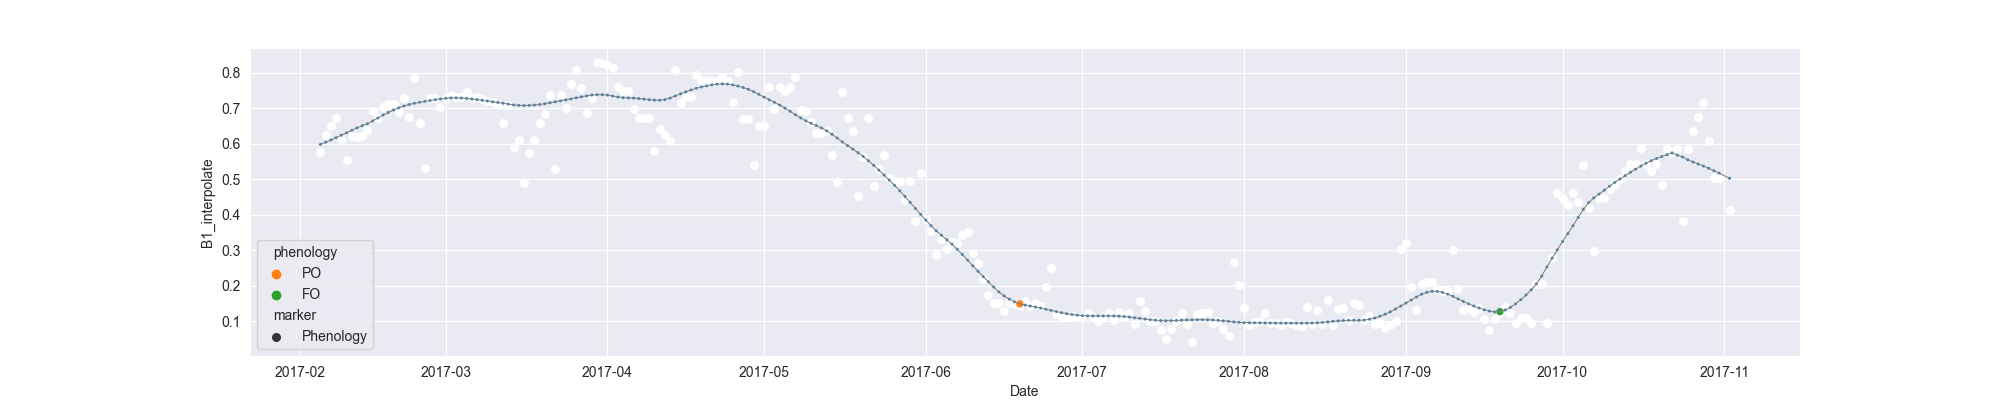

Source data for this figure (header and first rows):
system:time_start, B1, B1_interpolate, B1_phenology
2017-02-05, 0.5771, 0.5771, 
2017-02-06, 0.6247, 0.6247, 
2017-02-07, , 0.6489, 
2017-02-08, 0.6732, 0.6732, 
2017-02-09, , 0.6132, 
2017-02-10, 0.5532, 0.5532, 
2017-02-11, , 0.6235, 
2017-02-12, , 0.6201, 
2017-02-13, , 0.6235, 
2017-02-14, , 0.6405, 
2017-02-15, 0.6938, 0.6938, 
2017-02-16, , 0.673, 
2017-02-17, , 0.7027, 
2017-02-18, , 0.7116, 
2017-02-19, , 0.7116, 
2017-02-20, , 0.689, 
2017-02-21, 0.7295, 0.7295, 
2017-02-22, 0.6768, 0.6768, 
2017-02-23, 0.7845, 0.7845, 
2017-02-24, , 0.6583, 
2017-02-25, 0.5321, 0.5321, 
2017-02-26, 0.7299, 0.7299, 
2017-02-27, , 0.7299, 
2017-02-28, , 0.703, 
2017-03-01, , 0.7299, 
2017-03-02, , 0.7387, 
2017-03-03, , 0.7315, 
2017-03-04, , 0.7327, 
2017-03-05, 0.7474, 0.7474, 
2017-03-06, , 0.7281, 
2017-03-07, , 0.733, 
2017-03-08, , 0.7253, 
2017-03-09, , 0.722, 
2017-03-10, 0.7186, 0.7186, 
2017-03-11, 0.7098, 0.7098, 
2017-03-12, , 0.6577, 
2017-03-13, , 0.7098, 
2017-03-14, , 0.5917, 
2017-03-15, , 0.6104, 
2017-03-16, 0.491, 0.491, 
2017-03-17, , 0.5743, 
2017-03-18, , 0.6104, 
2017-03-19, 0.6576, 0.6576, 
2017-03-20, 0.6827, 0.6827, 
2017-03-21, 0.7387, 0.7387, 
2017-03-22, 0.5291, 0.5291, 
2017-03-23, , 0.7387, 
2017-03-24, , 0.7021, 
2017-03-25, 0.7684, 0.7684, 
2017-03-26, 0.8088, 0.8088, 
2017-03-27, 0.758, 0.758, 
2017-03-28, 0.6874, 0.6874, 
2017-03-29, 0.7298, 0.7298, 
2017-03-30, 0.8305, 0.8305, 
2017-03-31, 0.8277, 0.8277, 
2017-04-01, , 0.8212, 
2017-04-02, 0.8147, 0.8147, 
2017-04-03, , 0.7588, 
2017-04-04, , 0.7483, 
2017-04-05, , 0.7483, 
... 211 more rows
